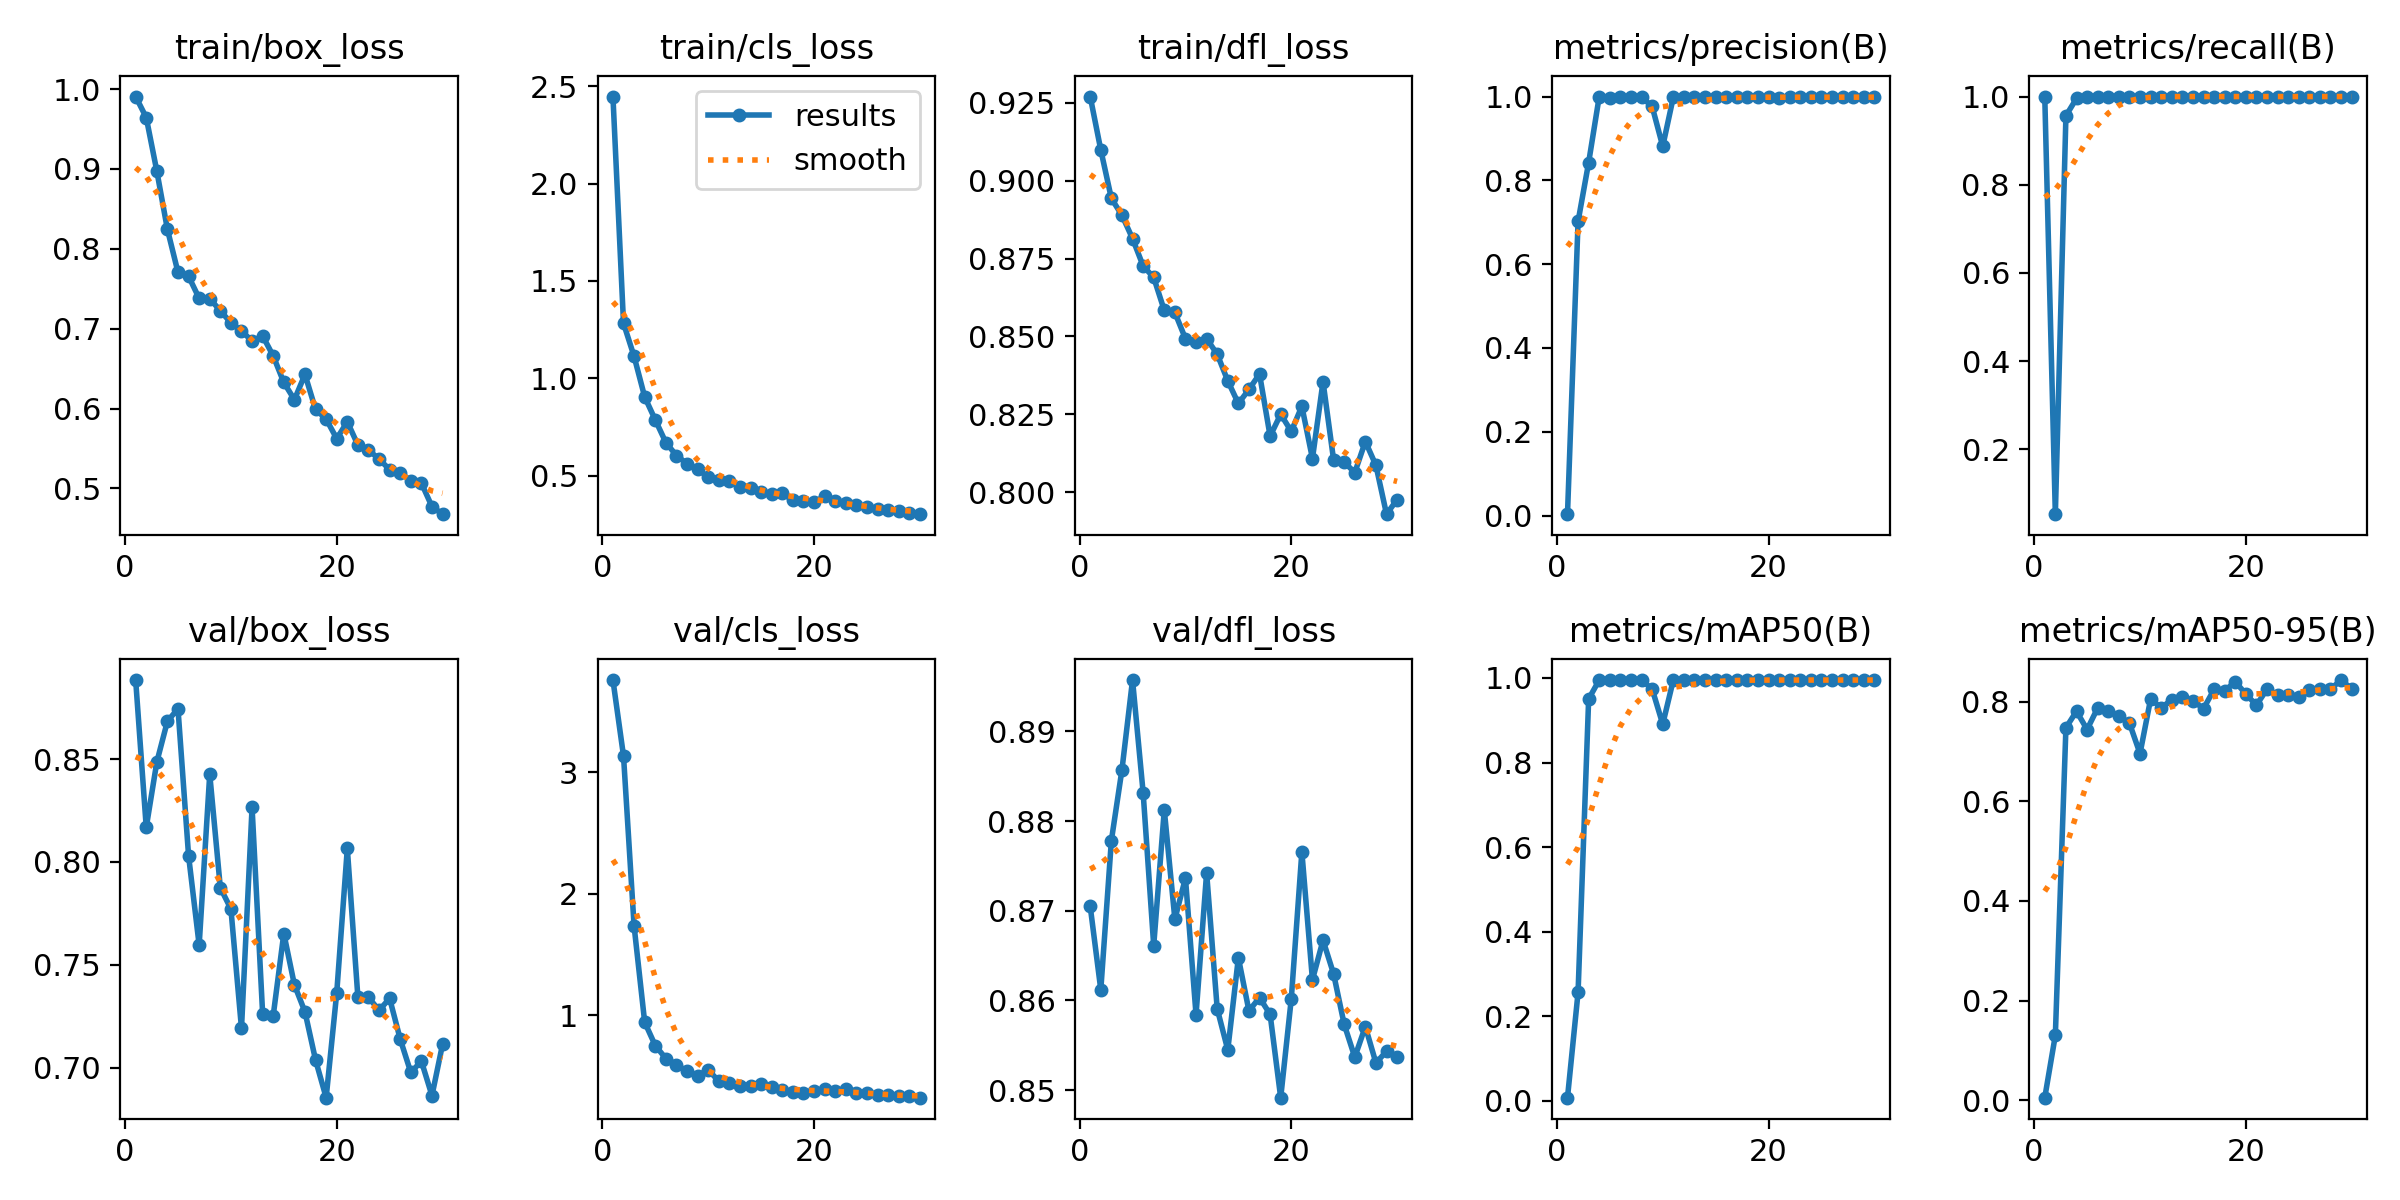

Data behind this chart, as committed beside it:
epoch, time, train/box_loss, train/cls_loss, train/dfl_loss, metrics/precision(B), metrics/recall(B), metrics/mAP50(B), metrics/mAP50-95(B), val/box_loss, val/cls_loss, val/dfl_loss, lr/pg0, lr/pg1, lr/pg2
1, 103.4, 0.9907, 2.447, 0.927, 0.00333, 1, 0.00777, 0.00498, 0.8884, 3.758, 0.8705, 0.0006476, 0.0006476, 0.0006476
2, 208.2, 0.9644, 1.282, 0.9099, 0.7019, 0.05267, 0.2567, 0.1302, 0.8168, 3.133, 0.8612, 0.001271, 0.001271, 0.001271
3, 311.3, 0.8973, 1.112, 0.8943, 0.8426, 0.9565, 0.9503, 0.7477, 0.8486, 1.732, 0.8778, 0.00185, 0.00185, 0.00185
4, 414.4, 0.8244, 0.9039, 0.8889, 1, 0.9956, 0.995, 0.7808, 0.8684, 0.9413, 0.8857, 0.001802, 0.001802, 0.001802
5, 516.9, 0.7706, 0.786, 0.8814, 0.9977, 1, 0.995, 0.7441, 0.8744, 0.7494, 0.8957, 0.001736, 0.001736, 0.001736
6, 619.1, 0.7657, 0.6696, 0.8726, 0.9984, 1, 0.995, 0.7874, 0.803, 0.6426, 0.8832, 0.00167, 0.00167, 0.00167
7, 722.4, 0.738, 0.6029, 0.8689, 0.9983, 1, 0.995, 0.7823, 0.7596, 0.5927, 0.8661, 0.001604, 0.001604, 0.001604
8, 825.7, 0.7376, 0.5609, 0.8583, 0.9987, 1, 0.995, 0.7707, 0.8426, 0.5356, 0.8812, 0.001538, 0.001538, 0.001538
9, 927.7, 0.7226, 0.5311, 0.8577, 0.9763, 1, 0.9738, 0.7571, 0.7875, 0.4998, 0.8691, 0.001472, 0.001472, 0.001472
10, 1031, 0.7073, 0.4926, 0.8493, 0.8811, 1, 0.8907, 0.6958, 0.7772, 0.5503, 0.8736, 0.001406, 0.001406, 0.001406
11, 1134, 0.6975, 0.4791, 0.8482, 0.9986, 1, 0.995, 0.8051, 0.7191, 0.4553, 0.8584, 0.00134, 0.00134, 0.00134
12, 1239, 0.6845, 0.4707, 0.8493, 0.9987, 1, 0.995, 0.7881, 0.8265, 0.4423, 0.8742, 0.001274, 0.001274, 0.001274
13, 1345, 0.691, 0.443, 0.8443, 0.9987, 1, 0.995, 0.8034, 0.726, 0.4183, 0.8591, 0.001208, 0.001208, 0.001208
14, 1451, 0.6659, 0.4355, 0.8357, 0.9987, 1, 0.995, 0.8085, 0.7254, 0.4153, 0.8545, 0.001142, 0.001142, 0.001142
15, 1559, 0.6327, 0.4156, 0.8285, 0.9987, 1, 0.995, 0.8019, 0.7652, 0.4346, 0.8648, 0.001076, 0.001076, 0.001076
16, 1666, 0.6112, 0.4042, 0.833, 0.9987, 1, 0.995, 0.7861, 0.7403, 0.4077, 0.8588, 0.00101, 0.00101, 0.00101
17, 1773, 0.6428, 0.4092, 0.8379, 0.9987, 1, 0.995, 0.8245, 0.7271, 0.3845, 0.8603, 0.000944, 0.000944, 0.000944
18, 1880, 0.5989, 0.3728, 0.818, 0.9984, 1, 0.995, 0.8217, 0.7037, 0.3683, 0.8584, 0.000878, 0.000878, 0.000878
19, 1987, 0.5869, 0.3682, 0.825, 0.9988, 1, 0.995, 0.8402, 0.6854, 0.359, 0.8491, 0.000812, 0.000812, 0.000812
20, 2094, 0.5624, 0.3622, 0.8195, 0.9986, 1, 0.995, 0.8154, 0.7364, 0.3743, 0.8602, 0.000746, 0.000746, 0.000746
21, 2199, 0.5835, 0.394, 0.8276, 0.9973, 1, 0.995, 0.7931, 0.8065, 0.3898, 0.8766, 0.00068, 0.00068, 0.00068
22, 2305, 0.5544, 0.3684, 0.8108, 0.9985, 1, 0.995, 0.8249, 0.7342, 0.3718, 0.8623, 0.000614, 0.000614, 0.000614
23, 2412, 0.5482, 0.3587, 0.8355, 0.9986, 1, 0.995, 0.8132, 0.7342, 0.3876, 0.8667, 0.000548, 0.000548, 0.000548
24, 2517, 0.5369, 0.3491, 0.8104, 0.9988, 1, 0.995, 0.8137, 0.7279, 0.3626, 0.8629, 0.000482, 0.000482, 0.000482
25, 2623, 0.5236, 0.3359, 0.8097, 0.9987, 1, 0.995, 0.809, 0.7336, 0.3619, 0.8573, 0.000416, 0.000416, 0.000416
26, 2729, 0.52, 0.3301, 0.8063, 0.9985, 1, 0.995, 0.8239, 0.7139, 0.3459, 0.8537, 0.00035, 0.00035, 0.00035
27, 2833, 0.5097, 0.3229, 0.8163, 0.998, 1, 0.995, 0.8249, 0.6977, 0.342, 0.8571, 0.000284, 0.000284, 0.000284
28, 2939, 0.5068, 0.3167, 0.8086, 0.9984, 1, 0.995, 0.8252, 0.7032, 0.3327, 0.853, 0.000218, 0.000218, 0.000218
29, 3044, 0.4774, 0.3096, 0.793, 0.9987, 1, 0.995, 0.8435, 0.6864, 0.33, 0.8543, 0.000152, 0.000152, 0.000152
30, 3146, 0.4678, 0.3014, 0.7976, 0.9988, 1, 0.995, 0.8261, 0.7114, 0.3201, 0.8537, 8.6e-05, 8.6e-05, 8.6e-05
